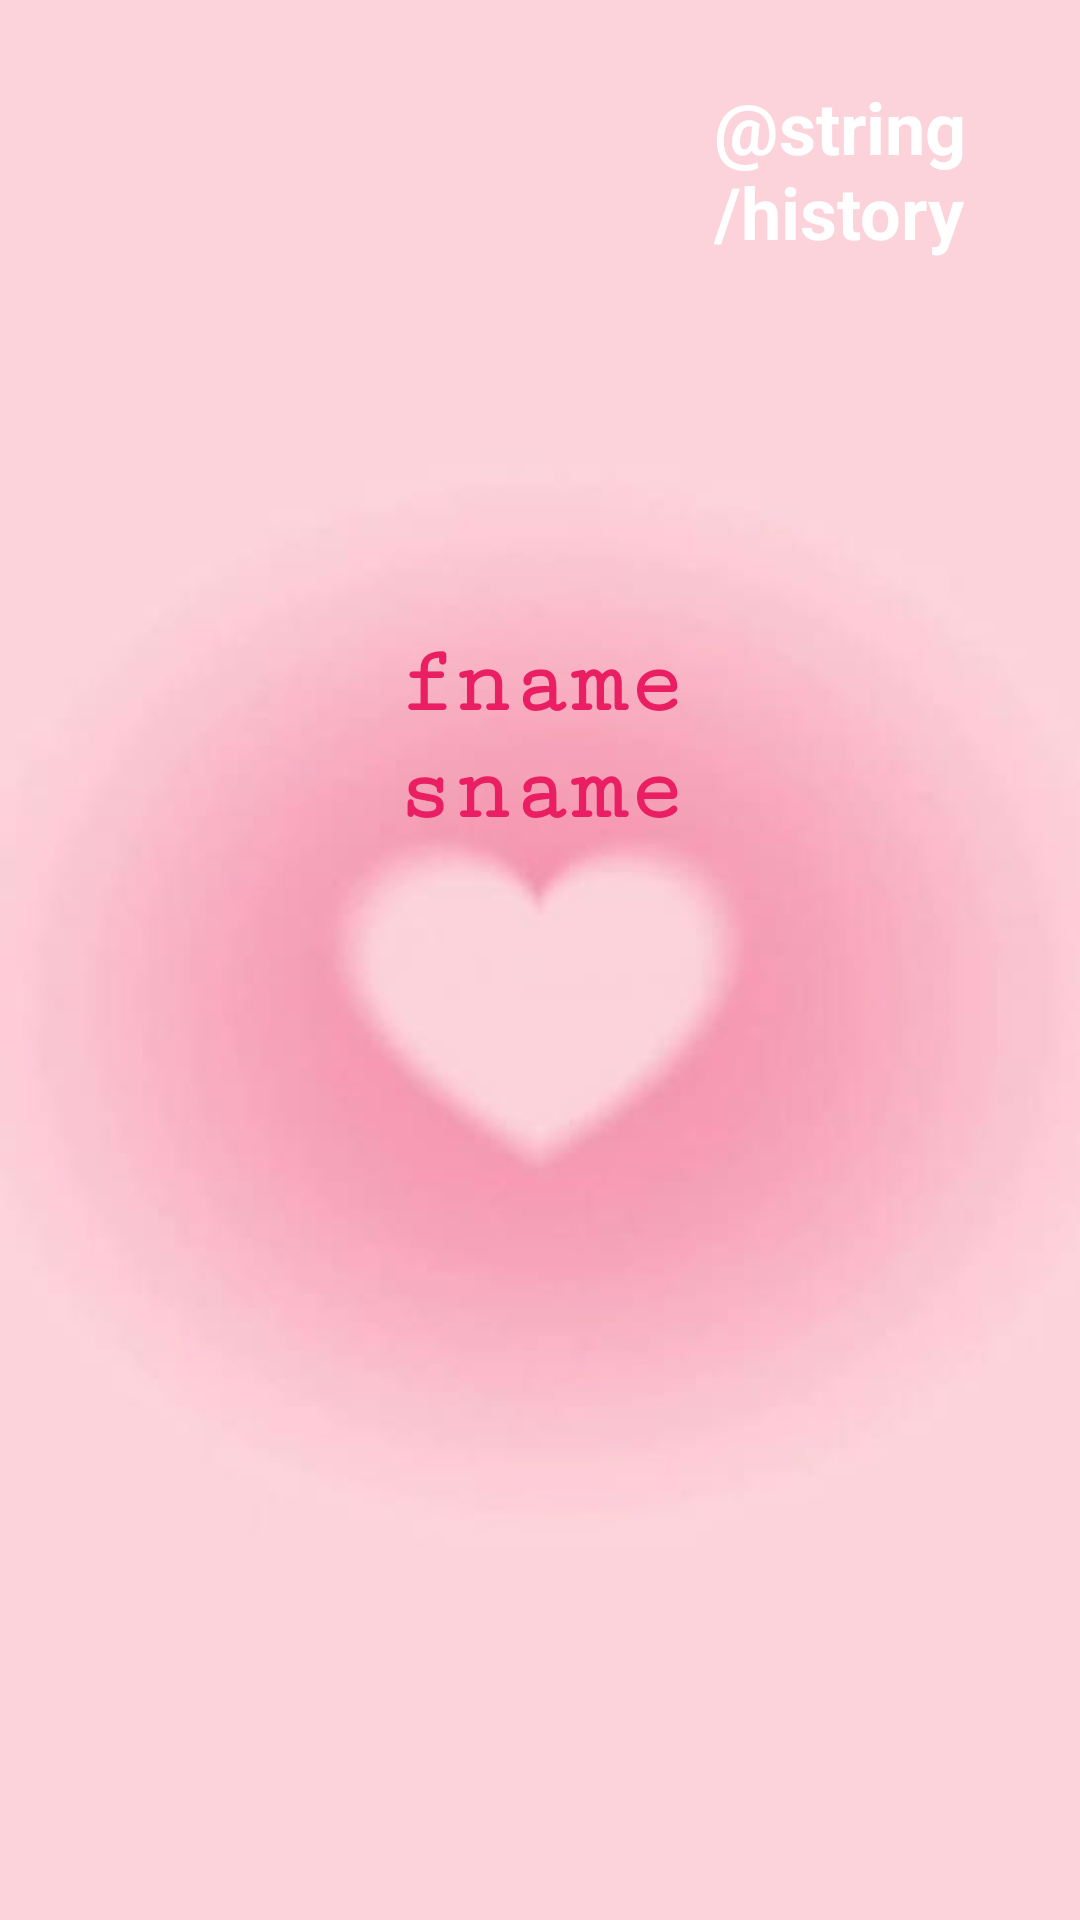

This screen was rendered from an Android layout file. Write that file and the resources it references.
<!-- AndroidManifest.xml: application theme Theme.LoveCalculator -->
<!-- res/layout/activity_second.xml -->
<?xml version="1.0" encoding="utf-8"?>
<LinearLayout xmlns:android="http://schemas.android.com/apk/res/android"
    xmlns:tools="http://schemas.android.com/tools"
    android:id="@+id/main"
    android:layout_width="match_parent"
    android:layout_height="match_parent"
    android:background="@drawable/img_bg_love"
    android:orientation="vertical"
    android:padding="16dp"
    tools:context=".activity.SecondActivity">

    <LinearLayout
        android:layout_width="match_parent"
        android:layout_height="wrap_content"
        android:orientation="horizontal">

        <ImageButton
            android:id="@+id/imgButBack"
            android:layout_width="wrap_content"
            android:layout_height="wrap_content"
            android:background="@android:color/transparent"
            android:gravity="start"
            android:padding="16dp"
            android:src="@drawable/ic_back" />

        <TextView
            android:id="@+id/tv_history"
            android:layout_width="wrap_content"
            android:layout_height="wrap_content"
            android:layout_marginStart="180dp"
            android:backgroundTint="@color/pink"
            android:padding="10dp"
            android:text="@string/history"
            android:textColor="@color/white"
            android:textSize="24sp"
            android:textStyle="bold" />
    </LinearLayout>


    <TextView
        android:layout_width="match_parent"
        android:layout_height="wrap_content"
        android:layout_marginTop="20dp"
        android:textAlignment="center"
        android:textColor="@color/black"
        android:textSize="40sp"
        android:textStyle="bold"
        tools:text="@string/resultSpacial" />

    <TextView
        android:id="@+id/tv_fname"
        android:layout_width="match_parent"
        android:layout_height="wrap_content"
        android:layout_marginTop="40dp"
        android:fontFamily="serif-monospace"
        android:text="@string/fname"
        android:textAlignment="center"
        android:textColor="@color/pink"
        android:textSize="32sp"
        android:textStyle="bold" />

    <TextView
        android:id="@+id/tv_sname"
        android:layout_width="match_parent"
        android:layout_height="wrap_content"
        android:fontFamily="serif-monospace"
        android:text="@string/sname"
        android:textAlignment="center"
        android:textColor="@color/pink"
        android:textSize="32sp"
        android:textStyle="bold" />

    <TextView
        android:id="@+id/tv_result_percentage"
        android:layout_width="match_parent"
        android:layout_height="wrap_content"
        android:layout_marginTop="30dp"
        android:textAlignment="center"
        android:textColor="@color/black"
        android:textSize="24sp"
        android:textStyle="bold"
        tools:text="@string/results" />

    <TextView
        android:id="@+id/tv_result_text"
        android:layout_width="match_parent"
        android:layout_height="wrap_content"
        android:layout_marginTop="30dp"
        android:textAlignment="center"
        android:textColor="@color/white"
        android:textSize="24sp"
        android:textStyle="bold"
        tools:text="@string/results" />

</LinearLayout>
<!-- resources referenced by this layout -->
<resources>
  <color name="black">#FF000000</color>
  <color name="pink">#E91E63</color>
  <color name="white">#FFFFFFFF</color>
  <!-- drawable img_bg_love: png bitmap (drawable, 66526 bytes) -->
  <string name="fname">fname</string>
  <string name="resultSpacial">❤️Result❤️</string>
  <string name="results">Result</string>
  <string name="sname">sname</string>
  <style name="Theme.LoveCalculator" parent="Base.Theme.LoveCalculator" />
  <style name="Base.Theme.LoveCalculator" parent="Theme.Material3.DayNight.NoActionBar">
          
          
          <item name="android:windowFullscreen">true</item>
      </style>
</resources>
